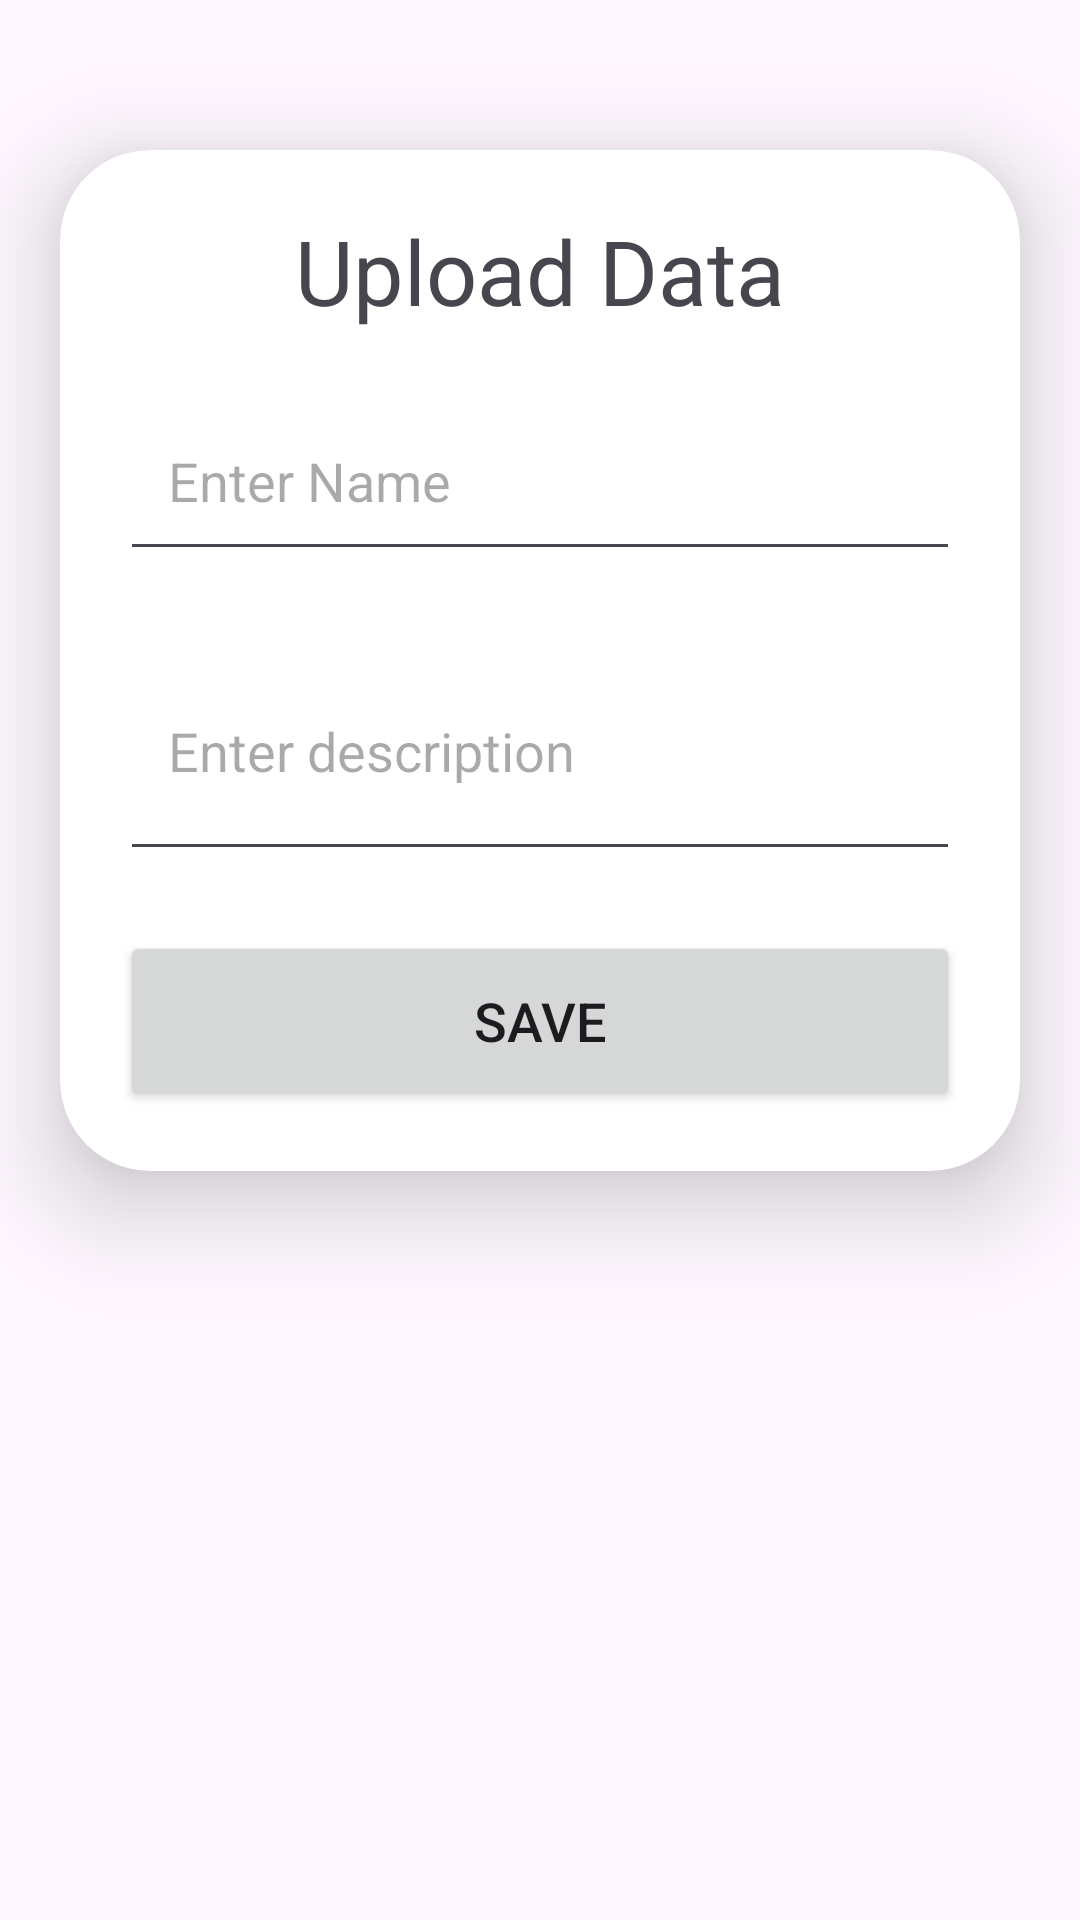

Android layout source for this screen:
<!-- AndroidManifest.xml: application theme Theme.MyCart -->
<!-- res/layout/activity_manual_upload.xml -->
<?xml version="1.0" encoding="utf-8"?>
<ScrollView xmlns:android="http://schemas.android.com/apk/res/android"
    xmlns:app="http://schemas.android.com/apk/res-auto"
    xmlns:tools="http://schemas.android.com/tools"
    android:layout_width="match_parent"
    android:layout_height="match_parent"
    android:orientation="vertical"
    tools:context=".ManualUpload">

    <androidx.cardview.widget.CardView
        android:layout_width="match_parent"
        android:layout_height="wrap_content"
        android:layout_marginStart="20dp"
        android:layout_marginTop="50dp"
        android:layout_marginEnd="20dp"
        app:cardCornerRadius="30dp"
        app:cardElevation="20dp">

        <LinearLayout
            android:layout_width="match_parent"
            android:layout_height="wrap_content"
            android:layout_gravity="center_horizontal"
            android:orientation="vertical"
            android:padding="20dp">

            <TextView
                android:layout_width="match_parent"
                android:layout_height="wrap_content"
                android:text="Upload Data"
                android:textAlignment="center"
                android:textSize="30sp" />

            <EditText
                android:id="@+id/uploadName"
                android:layout_width="match_parent"
                android:layout_height="60dp"
                android:layout_marginTop="20dp"
                android:gravity="start|center_vertical"
                android:hint="Enter Name"
                android:padding="16dp" />

            <EditText
                android:id="@+id/uploadDesc"
                android:layout_width="match_parent"
                android:layout_height="80dp"
                android:layout_marginTop="20dp"
                android:gravity="start|center_vertical"
                android:hint="Enter description"
                android:padding="16dp" />

            <Button
                android:id="@+id/saveButton"
                android:layout_width="match_parent"
                android:layout_height="60dp"
                android:layout_marginTop="20dp"
                android:onClick="uploadData"
                android:text="Save"
                android:textSize="18sp"
                app:cornerRadius="20dp" />

        </LinearLayout>

    </androidx.cardview.widget.CardView>

</ScrollView>
<!-- resources referenced by this layout -->
<resources>
  <style name="Theme.MyCart" parent="Base.Theme.MyCart" />
  <style name="Base.Theme.MyCart" parent="Theme.Material3.DayNight.NoActionBar">
          
          
      </style>
</resources>
